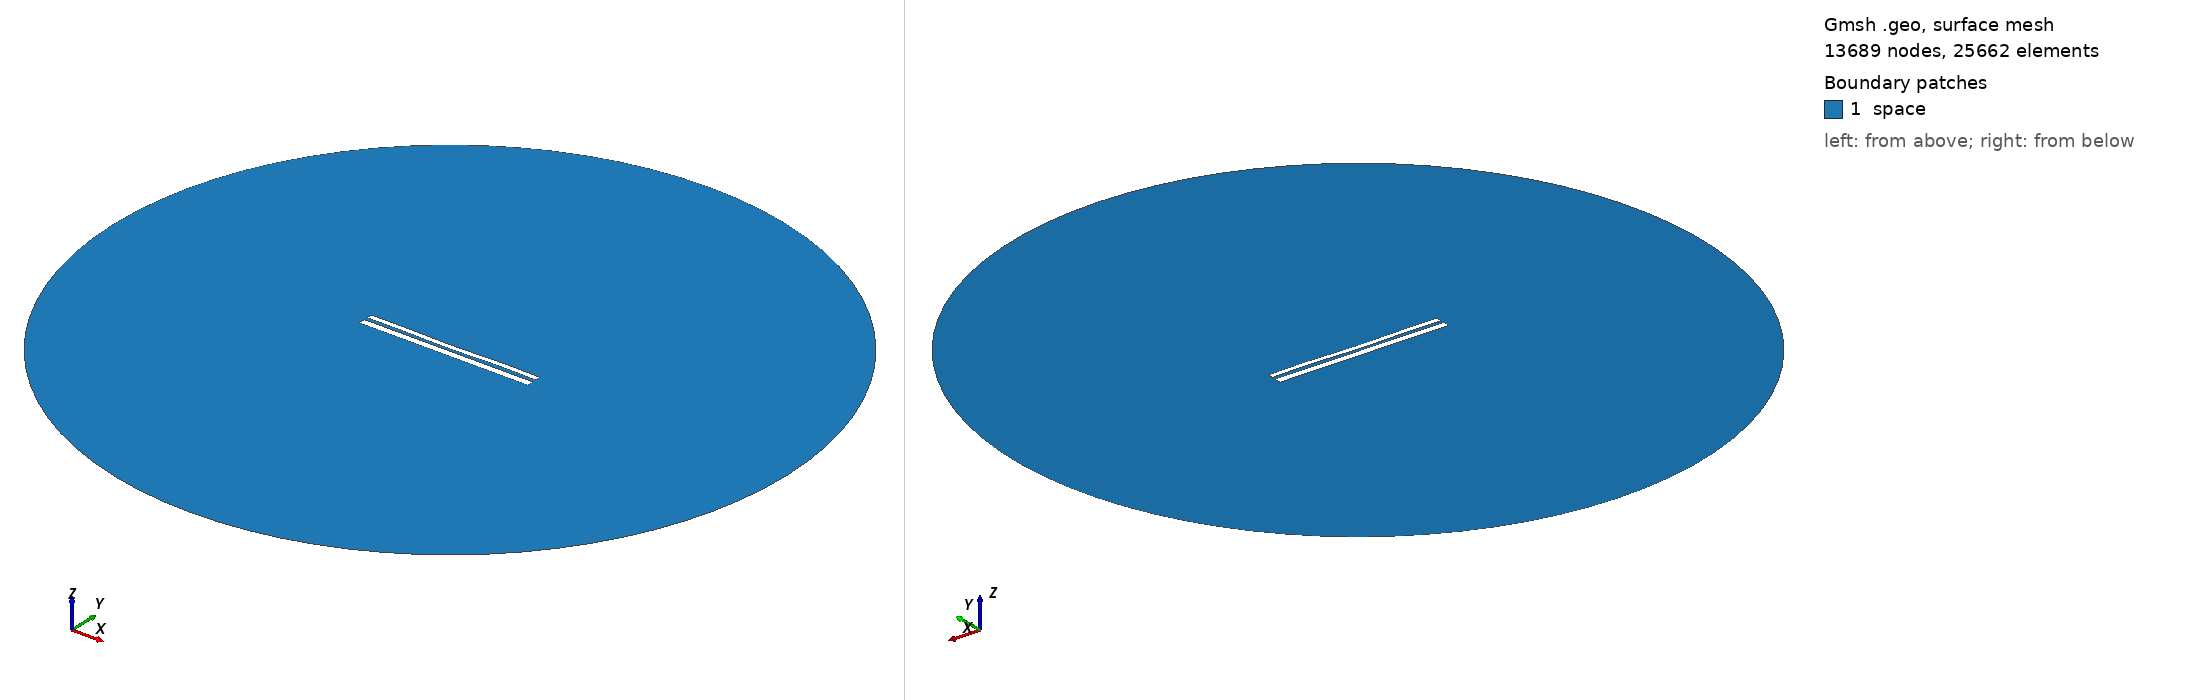

Gmsh geometry script, surface-meshed: 13689 nodes, 25662 surface elements. Boundary patches (legend numbers): 1 space. Left view from above one corner, right view from below the opposite corner. Legend entries are the model's physical surfaces. The drawing asked Gmsh for element sizes between 1% and 20% of the model's largest extent; the script's own settings can give other sizes.

=== 10385.geo (drawn) ===
//---------------------------------------
// Geometry kernel
//---------------------------------------

SetFactory("OpenCASCADE");



//---------------------------------------
// Parameters of the geometry
//---------------------------------------

// Overetch of the upper plate
overetch = 0.375;

// Distance between the plates
distance = 1.75;

// Discretization over the x axis (for the deformation)
nx = 50; 

// Length of the plate
L = 100 - overetch; 

// Number of modes
n = 4; 

// 1st mode coefficient
coeff(1) = 0.07499999999999998;
beta(1) = 0.596864 * 3.1415926535 / L;

// 2nd mode coefficient
coeff(2) = -0.15;
beta(2) = 1.49418 * 3.1415926535 / L;

// 3rd mode coefficient
coeff(3) = -0.075;
beta(3) = 2.50025 * 3.1415926535 / L;

// 4th mode coefficient
coeff(4) = 0.15;
beta(4) = 3.49999 * 3.1415926535 / L;



//---------------------------------------
// Upper plate (deformed rectangle)
//---------------------------------------

// Coordiantes of the upper plate
xmin = -50;
xmax = 50 - overetch;

// Height of the upper plate
yheight = 4 - 2 * overetch;

// Indexes of the points
UpperID[] = {};
LowerID[] = {};
LeftID[] = {};
RightID[] = {};

// Point index
p = 1;

// Horizontal edges
For i In {1:nx}
    x = xmin + (i-1)*(xmax - xmin)/(nx-1);

    y_bottom = distance / 2 + overetch;
    For j In {1:n}
        C = (Cosh(beta(j)*L) + Cos(beta(j)*L)) / (Sinh(beta(j)*L) + Sin(beta(j)*L));
        y_bottom  = y_bottom + coeff(j) * (Cosh(beta(j)*(x+50)) - Cos(beta(j)*(x+50)) - C * (Sinh(beta(j)*(x+50)) - Sin(beta(j)*(x+50))));
    EndFor

    y_top = y_bottom + yheight;

    Point(p) = {x, y_top, 0, 1.0};
    UpperID[i] = p;
    p = p + 1;

    Point(p) = {x, y_bottom, 0, 1.0};
    LowerID[i] = p;
    p = p + 1;
EndFor

// Create point lists
UpperPts[] = {}; LowerPts[] = {};
For i In {1:nx}
  UpperPts[] += {UpperID[i]};
  LowerPts[] += {LowerID[i]};
EndFor

// Build splines
Spline(1) = {UpperPts[]};
Spline(2) = {LowerPts[]};
Line(3) = {LowerPts[nx-1], UpperPts[nx-1]};
Line(4) = {LowerPts[0], UpperPts[0]};

// Build the plane surface
Curve Loop(1) = {2, 3, -1, -4};
Plane Surface(1) = {1};



//---------------------------------------
// Lower plate (rectangle)
//---------------------------------------

// Vertices
Point(1001) = {-50, -1, 0, 1.0};
Point(1002) = { 50, -1, 0, 1.0};
Point(1003) = { 50,  -5, 0, 1.0};
Point(1004) = {-50,  -5, 0, 1.0};

// Edges
Line(5) = {1001, 1002};
Line(6) = {1002, 1003};
Line(7) = {1003, 1004};
Line(8) = {1004, 1001};

// Plane surface
Line Loop(2) = {5, 6, 7, 8};
Plane Surface(2) = {2}; 



//---------------------------------------
// Outer (fictious) boundary
//---------------------------------------

// Points
Point(1005) = {0, 0, 0};       // Center
Point(1006) = {200, 0, 0};     // Start point
Point(1007) = {0, 200, 0};     // 90 degrees
Point(1008) = {-200, 0, 0};    // 180 degrees
Point(1009) = {0, -200, 0};    // 270 degrees

// Circle arcs (each needs start, center, end)
Circle(9) = {1006, 1005, 1007};
Circle(10) = {1007, 1005, 1008};
Circle(11) = {1008, 1005, 1009};
Circle(12) = {1009, 1005, 1006};

// Plane surface for the entire domain
Curve Loop(3) = {9, 10, 11, 12};
Surface(3) = {3};

// Subtract the plates from the whole domain to obtain the actual domain where we want to solve the equations
BooleanDifference{ Surface{3}; Delete; }{ Surface{1}; Surface{2}; Delete; }




//---------------------------------------
// Transfinite Lines/Curves
//---------------------------------------

// Set the number of points on the boundaries
r = 7;

// Plates
Transfinite Curve {1, 2} = 50*r Using Progression 1;
Transfinite Curve {3, 4} = 2*r Using Progression 1;
Transfinite Line {5, 7} = 50*r Using Progression 1;
Transfinite Line {6, 8} = 2*r Using Progression 1;

// Outer boundary
Transfinite Line {9, 10, 11, 12} = 20 Using Progression 1;



//---------------------------------------
// Physical groups
//---------------------------------------                

// Physical curves (boundaries)
Physical Line("force_segment", 10) = {2};
Physical Line("upper_plate", 11) = {1, 3, 4};
Physical Line("lower_plate", 12) = {5, 6, 7, 8};
Physical Line("boundary", 20) = {9, 10, 11, 12};

// Physical Surfaces
Physical Surface("space", 30) = {3};



//---------------------------------------
// 6. Generate the Mesh
//---------------------------------------

// 2D mesh generation
Mesh 2;
